2-way image classification set "g_dataset" from GitHub (Tariqkharsa/Medical-Image-MRI-CNN-); label vocabulary: abnormal, normal.

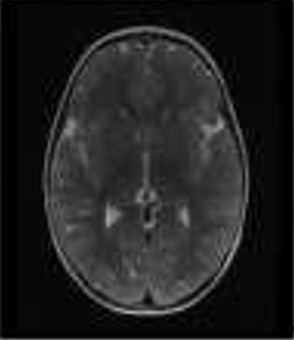
Label: normal

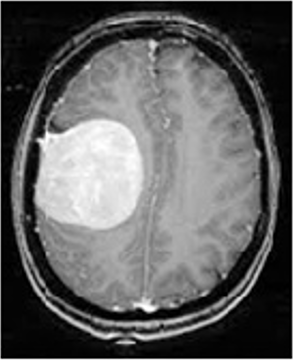
Label: abnormal

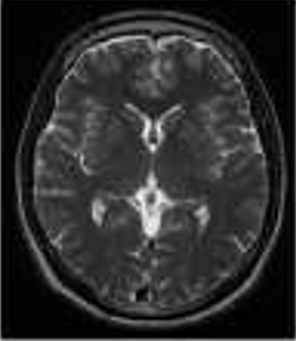
Label: normal

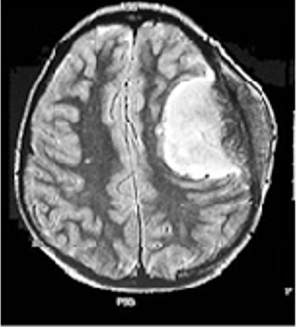
Label: abnormal

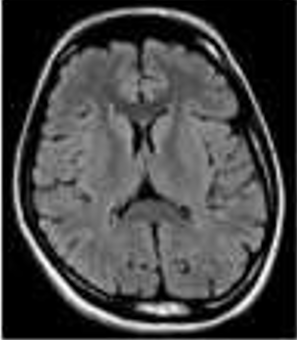
Label: normal

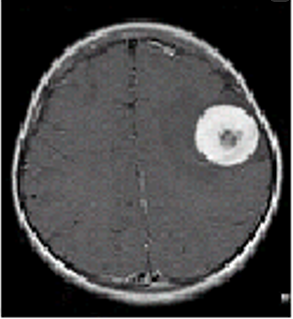
Label: abnormal
